Run: headless pygame with SDL's dummy video driver; simulated clock (each Clock.tick advances the game by its frame time, no real sleeping); random seed 0; keys injected as events and as key.get_pressed() state; no mouse input.
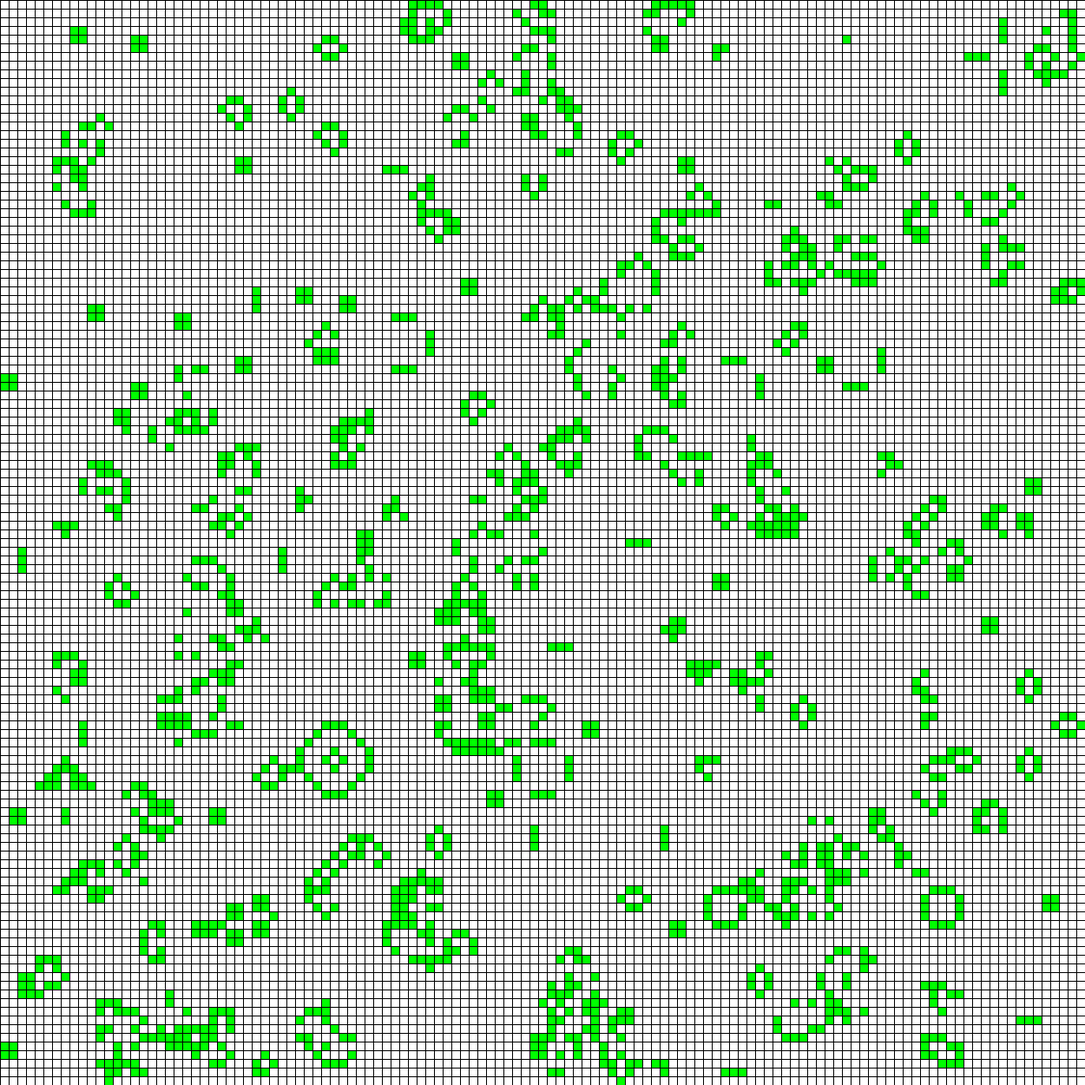
Frame 1 of 2 · flips 1–60 · no input
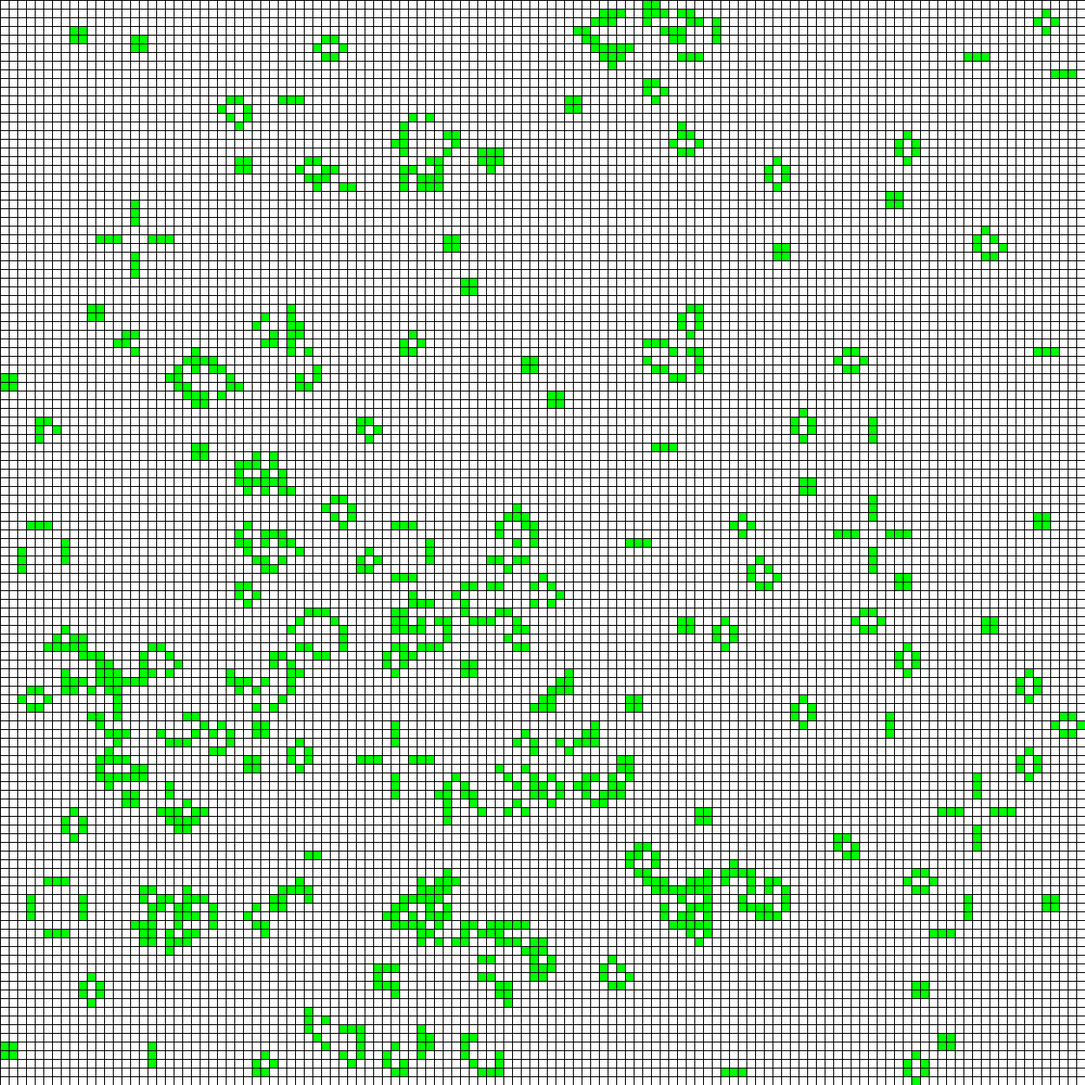
Frame 2 of 2 · flips 61–180 · tapped SPACE, RETURN · held RIGHT (→), D

The pygame program that drew these frames:

import pygame
import random

from pygame.locals import *
from typing import List, Tuple

Cell = Tuple[int, int]
Cells = List[int]
Grid = List[Cells]


class GameOfLife:

    def __init__(self, width: int = 640, height: int = 480, cell_size: int = 10, speed: int = 10) -> None:
        self.width = width
        self.height = height
        self.cell_size = cell_size

        # Устанавливаем размер окна
        self.screen_size = width, height
        # Создание нового окна
        self.screen = pygame.display.set_mode(self.screen_size)

        # Вычисляем количество ячеек по вертикали и горизонтали
        self.cell_width = self.width // self.cell_size
        self.cell_height = self.height // self.cell_size

        # Скорость протекания игры
        self.speed = speed
        self.grid = self.create_grid(randomize=True)

    def draw_lines(self) -> None:
        """ Отрисовать сетку """
        for x in range(0, self.width, self.cell_size):
            pygame.draw.line(self.screen, pygame.Color('black'), (x, 0), (x, self.height))
        for y in range(0, self.height, self.cell_size):
            pygame.draw.line(self.screen, pygame.Color('black'), (0, y), (self.width, y))

    def run(self) -> None:
        """ Запустить игру """
        pygame.init()
        clock = pygame.time.Clock()
        pygame.display.set_caption('Game of Life')
        self.screen.fill(pygame.Color('white'))

        # Создание списка клеток
        # PUT YOUR CODE HERE

        running = True
        while running:
            for event in pygame.event.get():
                if event.type == QUIT:
                    running = False
            self.draw_lines()

            # Отрисовка списка клеток
            # Выполнение одного шага игры (обновление состояния ячеек)
            # PUT YOUR CODE HERE
            self.draw_grid()
            self.grid = self.get_next_generation()
            pygame.display.flip()
            clock.tick(self.speed)
        pygame.quit()

    def create_grid(self, randomize: bool = False) -> Grid:
        """
        Создание списка клеток.

        Клетка считается живой, если ее значение равно 1, в противном случае клетка
        считается мертвой, то есть, ее значение равно 0.

        Parameters
        ----------
        randomize : bool
            Если значение истина, то создается матрица, где каждая клетка может
            быть равновероятно живой или мертвой, иначе все клетки создаются мертвыми.

        Returns
        ----------
        out : Grid
            Матрица клеток размером `cell_height` х `cell_width`.
        """
        grid = []
        for i in range(self.cell_height):
            new_row = []
            for j in range(self.cell_width):
                if randomize:
                    new_row.append(random.choice([0, 1]))
                else:
                    new_row.append(0)
            grid.append(new_row)
        return grid

    def draw_grid(self) -> None:
        """
        Отрисовка списка клеток с закрашиванием их в соответствующе цвета.
        """
        for i in range(self.cell_height):
            for j in range(self.cell_width):
                if self.grid[i][j] != 0:
                    y = i * self.cell_size
                    x = j * self.cell_size
                    pygame.draw.rect(self.screen, pygame.Color('green'), (x+1, y+1, self.cell_size-1, self.cell_size-1))
                else:
                    x = j * self.cell_size
                    y = i * self.cell_size
                    pygame.draw.rect(self.screen, pygame.Color('white'),
                                     (x+1, y+1, self.cell_size-1, self.cell_size-1))

    def get_neighbours(self, cell: Cell) -> int:
        """
        Вернуть список соседних клеток для клетки `cell`.

        Соседними считаются клетки по горизонтали, вертикали и диагоналям,
        то есть, во всех направлениях.

        Parameters
        ----------
        cell : Cell
            Клетка, для которой необходимо получить список соседей. Клетка
            представлена кортежем, содержащим ее координаты на игровом поле.

        Returns
        ----------
        out : Cells
            Список соседних клеток.
        """
        cells = []
        for i in range(cell[0] - 1, cell[0] + 2):
            if i >= self.cell_height or i < 0:
                continue
            for j in range(cell[1] - 1, cell[1] + 2):
                if j >= self.cell_width or j < 0:
                    continue
                if i == cell[0] and j == cell[1]:
                    continue
                cells.append(self.grid[i][j])

        return cells

    def get_next_generation(self) -> Grid:
        """
        Получить следующее поколение клеток.

        Returns
        ----------
        out : Grid
            Новое поколение клеток.
        """
        next_grid = []
        for i in range(self.cell_height):
            new_line = []
            for j in range(self.cell_width):
                new_line.append([])
            next_grid.append(new_line)

        for i in range(self.cell_height):
            for j in range(self.cell_width):
                cell = i, j
                if self.grid[i][j] == 1:
                    if 2 <= sum(self.get_neighbours((cell))) <= 3:
                        next_grid[i][j] = 1
                    else:
                        next_grid[i][j] = 0
                else:
                    if sum(self.get_neighbours((cell))) == 3:
                        next_grid[i][j] = 1
                    else:
                        next_grid[i][j] = 0
        return next_grid



game = GameOfLife(1250, 1250, 10, 10)
game.run()
